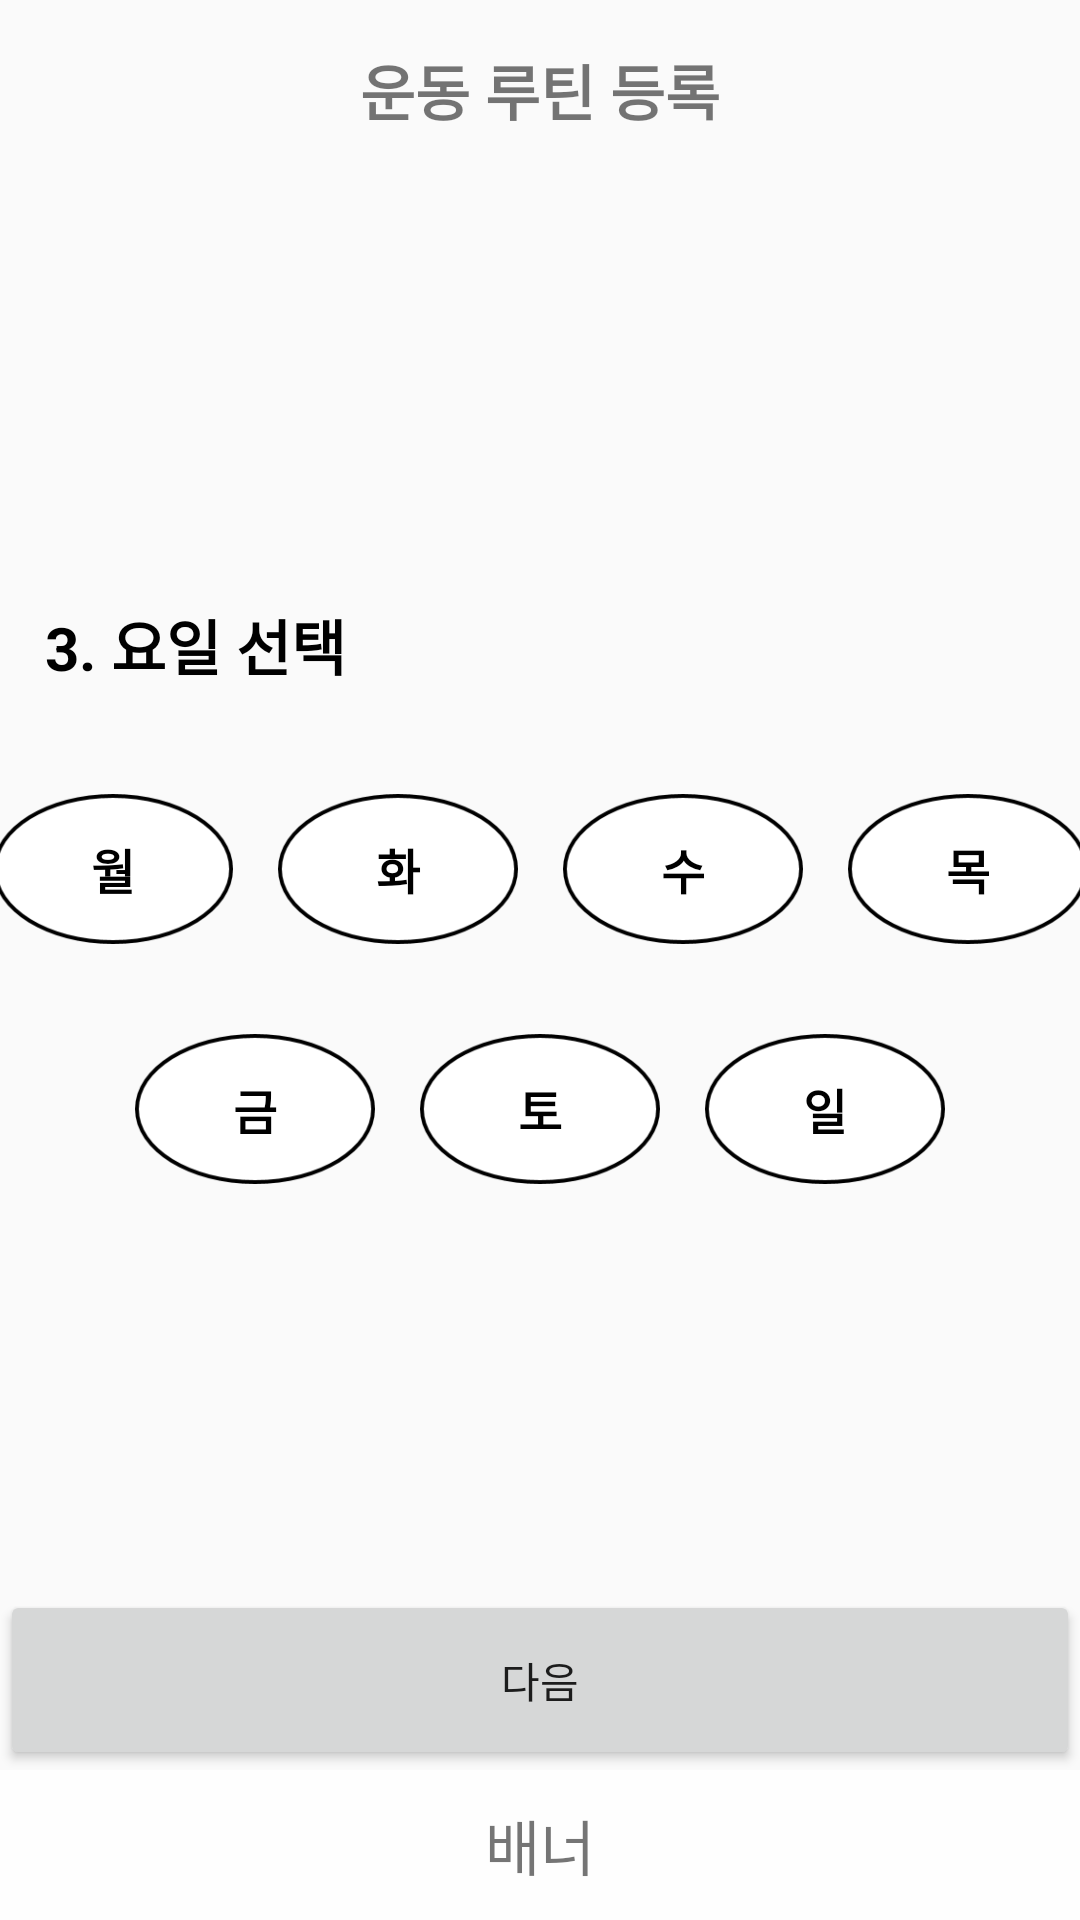

The Android layout XML behind this screen, and the referenced resources:
<!-- AndroidManifest.xml: application theme AppTheme -->
<!-- res/layout/activity_routine_register03.xml -->
<?xml version="1.0" encoding="utf-8"?>
<LinearLayout xmlns:android="http://schemas.android.com/apk/res/android"
    xmlns:app="http://schemas.android.com/apk/res-auto"
    xmlns:tools="http://schemas.android.com/tools"
    android:layout_width="match_parent"
    android:layout_height="match_parent"
    android:orientation="vertical"
    tools:context=".activity.routine.RoutineRegister01">

    
    <include
        android:id="@+id/app_toolbar"
        layout="@layout/app_tool_bar" />

    <LinearLayout
        android:layout_width="match_parent"
        android:layout_height="0dp"
        android:layout_weight="1"
        android:gravity="center_vertical"
        android:orientation="vertical">


        <TextView
            android:layout_width="wrap_content"
            android:layout_height="wrap_content"
            android:layout_marginTop="20dp"
            android:layout_marginBottom="20dp"
            android:padding="15dp"
            android:text="3. 요일 선택"
            android:textColor="#000000"
            android:textSize="20sp"
            android:textStyle="bold" />

        <LinearLayout
            android:layout_width="match_parent"
            android:layout_height="wrap_content"
            android:gravity="center"
            android:layout_marginBottom="30dp"
            android:orientation="horizontal">

            <androidx.appcompat.widget.AppCompatCheckBox
                android:id="@+id/mon_btn"
                android:layout_width="80dp"
                android:layout_height="50dp"
                android:layout_marginStart="15dp"
                android:layout_marginEnd="15dp"
                android:background="@drawable/mon_btn"
                android:button="@null"
                android:text="월"
                android:textAlignment="center"
                android:textSize="16sp"
                android:textStyle="bold" />

            <androidx.appcompat.widget.AppCompatCheckBox
                android:id="@+id/tues_btn"
                android:layout_width="80dp"
                android:layout_height="50dp"
                android:layout_marginEnd="15dp"
                android:background="@drawable/tues_btn"
                android:button="@null"
                android:text="화"
                android:textAlignment="center"
                android:textSize="16sp"
                android:textStyle="bold" />

            <androidx.appcompat.widget.AppCompatCheckBox
                android:id="@+id/wed_btn"
                android:layout_width="80dp"
                android:layout_height="50dp"
                android:layout_marginEnd="15dp"
                android:background="@drawable/wed_btn"
                android:button="@null"
                android:text="수"
                android:textAlignment="center"
                android:textSize="16sp"
                android:textStyle="bold" />

            <androidx.appcompat.widget.AppCompatCheckBox
                android:id="@+id/thurs_btn"
                android:layout_width="80dp"
                android:layout_height="50dp"
                android:layout_marginEnd="15dp"
                android:background="@drawable/thurs_btn"
                android:button="@null"
                android:text="목"
                android:textAlignment="center"
                android:textSize="16sp"
                android:textStyle="bold" />


        </LinearLayout>

        <LinearLayout
            android:layout_width="match_parent"
            android:layout_height="wrap_content"
            android:layout_marginBottom="30dp"
            android:gravity="center"
            android:orientation="horizontal">

            <androidx.appcompat.widget.AppCompatCheckBox
                android:id="@+id/fri_btn"
                android:layout_width="80dp"
                android:layout_height="50dp"
                android:layout_marginStart="15dp"
                android:layout_marginEnd="15dp"
                android:background="@drawable/fri_btn"
                android:button="@null"
                android:text="금"
                android:textAlignment="center"
                android:textSize="16sp"
                android:textStyle="bold" />

            <androidx.appcompat.widget.AppCompatCheckBox
                android:id="@+id/sat_btn"
                android:layout_width="80dp"
                android:layout_height="50dp"
                android:layout_marginEnd="15dp"
                android:background="@drawable/sat_btn"
                android:button="@null"
                android:text="토"
                android:textAlignment="center"
                android:textSize="16sp"
                android:textStyle="bold" />

            <androidx.appcompat.widget.AppCompatCheckBox
                android:id="@+id/sun_btn"
                android:layout_width="80dp"
                android:layout_height="50dp"
                android:layout_marginEnd="15dp"
                android:background="@drawable/sun_btn"
                android:button="@null"
                android:text="일"
                android:textAlignment="center"
                android:textSize="16sp"
                android:textStyle="bold" />


        </LinearLayout>
    </LinearLayout>

    <Button
        android:id="@+id/finish_btn"
        android:layout_width="match_parent"
        android:layout_height="60dp"
        android:text="다음" />

    <LinearLayout
        android:id="@+id/banner"
        android:layout_width="match_parent"
        android:layout_height="50dp"
        android:background="#fefefe"
        android:gravity="center"
        android:orientation="vertical">

        <TextView
            android:layout_width="wrap_content"
            android:layout_height="wrap_content"
            android:text="배너"
            android:textSize="20sp" />
    </LinearLayout>
</LinearLayout>
<!-- res/layout/app_tool_bar.xml (included above) -->
<?xml version="1.0" encoding="utf-8"?>
<androidx.appcompat.widget.Toolbar
    android:id="@+id/app_toolbar"
    android:layout_width="match_parent"
    android:layout_height="60dp"
    android:orientation="vertical"
    android:background="@drawable/bottom_line_sqaure"
    xmlns:android="http://schemas.android.com/apk/res/android" >

            <Button
                android:id="@+id/back_btn"
                android:layout_width="30dp"
                android:layout_height="30dp"
                android:layout_centerVertical="true"
                android:background="@drawable/back_arrow"/>

            <TextView
                android:id="@+id/toolbar_title"
                android:layout_width="wrap_content"
                android:layout_height="wrap_content"
                android:textStyle="bold"
                android:layout_gravity="center"
                android:textSize="20sp"
                android:text="운동 루틴 등록"/>


</androidx.appcompat.widget.Toolbar>
<!-- resources referenced by this layout -->
<resources>
  <!-- drawable fri_btn (drawable) -->
  <?xml version="1.0" encoding="utf-8"?>
  <selector xmlns:android="http://schemas.android.com/apk/res/android">
      <item android:drawable="@drawable/btn5" android:state_checked="true"/>
      <item android:drawable="@drawable/btn_default" android:state_checked="false"/>
  </selector>
  <!-- drawable mon_btn (drawable) -->
  <?xml version="1.0" encoding="utf-8"?>
  <selector xmlns:android="http://schemas.android.com/apk/res/android">
      <item android:drawable="@drawable/btn1" android:state_checked="true"/>
      <item android:drawable="@drawable/btn_default" android:state_checked="false"/>
  </selector>
  <!-- drawable sat_btn (drawable) -->
  <?xml version="1.0" encoding="utf-8"?>
  <selector xmlns:android="http://schemas.android.com/apk/res/android">
      <item android:drawable="@drawable/btn6" android:state_checked="true"/>
      <item android:drawable="@drawable/btn_default" android:state_checked="false"/>
  </selector>
  <!-- drawable sun_btn (drawable) -->
  <?xml version="1.0" encoding="utf-8"?>
  <selector xmlns:android="http://schemas.android.com/apk/res/android">
      <item android:drawable="@drawable/btn7" android:state_checked="true"/>
      <item android:drawable="@drawable/btn_default" android:state_checked="false"/>
  </selector>
  <!-- drawable thurs_btn (drawable) -->
  <?xml version="1.0" encoding="utf-8"?>
  <selector xmlns:android="http://schemas.android.com/apk/res/android">
      <item android:drawable="@drawable/btn4" android:state_checked="true"/>
      <item android:drawable="@drawable/btn_default" android:state_checked="false"/>
  </selector>
  <!-- drawable tues_btn (drawable) -->
  <?xml version="1.0" encoding="utf-8"?>
  <selector xmlns:android="http://schemas.android.com/apk/res/android">
      <item android:drawable="@drawable/btn2" android:state_checked="true"/>
      <item android:drawable="@drawable/btn_default" android:state_checked="false"/>
  </selector>
  <!-- drawable wed_btn (drawable) -->
  <?xml version="1.0" encoding="utf-8"?>
  <selector xmlns:android="http://schemas.android.com/apk/res/android">
      <item android:drawable="@drawable/btn3" android:state_checked="true"/>
      <item android:drawable="@drawable/btn_default" android:state_checked="false"/>
  </selector>
  <style name="AppTheme" parent="Theme.AppCompat.Light.NoActionBar">
          
          <item name="colorPrimary">@color/colorPrimary</item>
          <item name="colorPrimaryDark">@color/colorPrimaryDark</item>
          <item name="colorAccent">@color/colorAccent</item>
      </style>
  <!-- drawable btn5: png bitmap (drawable, 3990 bytes) -->
  <!-- drawable btn_default: png bitmap (drawable, 4029 bytes) -->
  <!-- drawable btn1: png bitmap (drawable, 3990 bytes) -->
  <!-- drawable btn6: png bitmap (drawable, 3988 bytes) -->
  <!-- drawable btn7: png bitmap (drawable, 4023 bytes) -->
  <!-- drawable btn4: png bitmap (drawable, 4026 bytes) -->
  <!-- drawable btn2: png bitmap (drawable, 3989 bytes) -->
  <!-- drawable btn3: png bitmap (drawable, 4026 bytes) -->
  <!-- not gathered from this repository: default colours our renderer supplied (Android Studio template values) -->
  <color name="colorPrimary">#FF6200EE</color>
  <color name="colorPrimaryDark">#FF3700B3</color>
  <color name="colorAccent">#FF03DAC5</color>
</resources>
